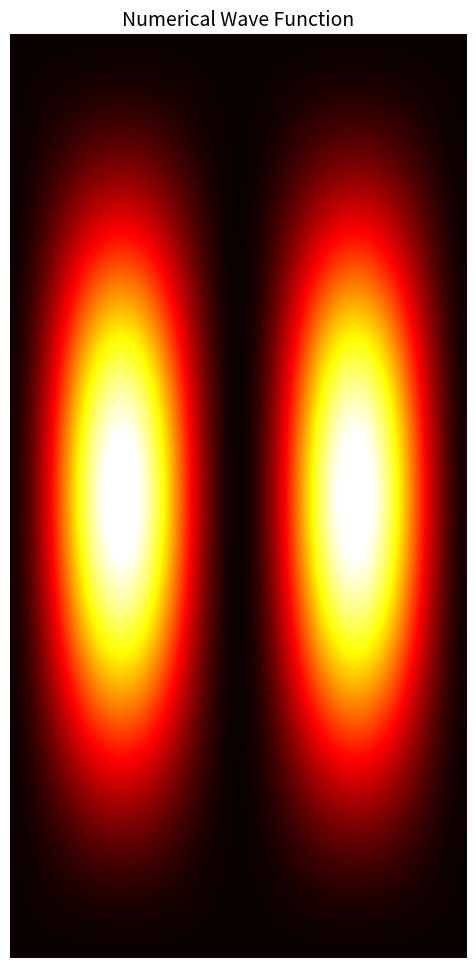

This chart was generated by the following Python code:
import numpy as np
import scipy.sparse.linalg as linalg
from scipy.sparse import diags, csr_matrix, eye, kron, dia_matrix
import matplotlib.pyplot as plt

# h bar = 1, and 2m=1
omega_x, omega_y = 1, 1
x_min, x_max, num_grid_points_x = -1, 1, 41
y_min, y_max, num_grid_points_y = -2, 2, 81

x_len, dx, x_center = x_max - x_min, (x_max - x_min) / (num_grid_points_x - 1), 0.5 * (
            x_max + x_min)
y_len, dy, y_center = y_max - y_min, (y_max - y_min) / (num_grid_points_y - 1), 0.5 * (
            y_max + y_min)
dim = (num_grid_points_x - 2) * (num_grid_points_y - 2)
hx, hy = 1 / np.square(dx), 1 / np.square(dy)

x = np.linspace(x_min, x_max, num_grid_points_x)
y = np.linspace(y_min, y_max, num_grid_points_y)
xx, yy = np.meshgrid(x, y)

# building hamiltonian
offset = [-1, 0, 1]
diagonals_x = [
    np.ones(num_grid_points_x - 3), -2 * np.ones(num_grid_points_x - 2),
    np.ones(num_grid_points_x - 3)
]
tx = diags(diagonals_x, offset)
e2 = eye(num_grid_points_y - 2)
tx = kron(e2, tx)
tx = tx * hx

offset = [-num_grid_points_x + 2, 0, num_grid_points_x - 2]
diagonals_x = [np.ones(dim - num_grid_points_x + 2), -2 * np.ones(dim),
               np.ones(dim - num_grid_points_x + 2)]
ty = diags(diagonals_x, offset)
ty = ty * hy
potential = 0.25 * (np.square(omega_x * (xx - x_center)) + np.square(omega_y * (yy - y_center)))
potential = potential[1:-1, 1:-1].flatten()
hamiltonian = -csr_matrix(tx + ty) + dia_matrix(np.diag(potential), dtype='float')

eigs, numerical_wave_function = linalg.eigs(hamiltonian, k=4, which='SR')
numerical_wave_function = numerical_wave_function / np.sqrt(dx * dy)
# vecs are normalized to num_grid_points-2 points, so we normalize it to len
numerical_wave_function = numerical_wave_function[:, 3].reshape(
    (num_grid_points_y - 2, num_grid_points_x - 2)
)

fig, ax = plt.subplots(figsize=(12, 12))
plt.axis('off')
vmax = 4 / (x_len * y_len)
ax.imshow(np.square(np.absolute(numerical_wave_function)), interpolation='bilinear',
          aspect='equal', cmap='hot', vmin=0.0, vmax=vmax, zorder=1, origin='upper')
ax.set_title('Numerical Wave Function', fontsize=14)
ax.axis('off')

plt.show()
